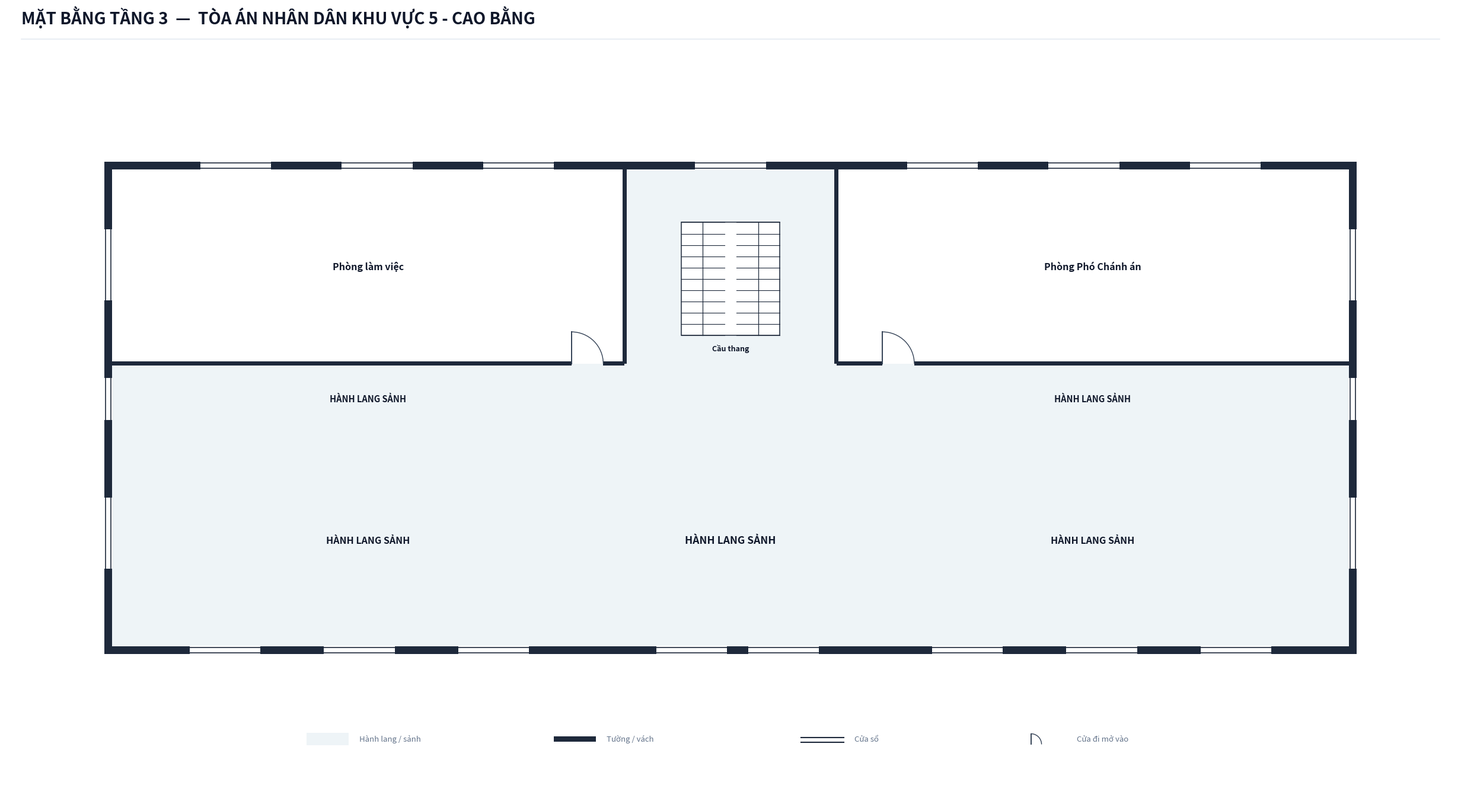

Here is the Python script that generated this plot:
import os
import shutil
from typing import TypedDict, Tuple, List, Optional
import matplotlib.pyplot as plt
import matplotlib.patches as patches

class RoomDict(TypedDict):
    id: str
    name: str
    x: float
    y: float
    w: float
    h: float
    text_center: Tuple[float, float]
    door: Optional[Tuple[float, float, float, str]]
    font_size: float

def create_floorplan_tang3(output_dir: str):
    os.makedirs(output_dir, exist_ok=True)
    out_img_path = os.path.join(output_dir, 'mat_bang_tang_3.png')

    # ---------------------------------------------------------
    # 1. SETUP CANVAS & CANVAS STYLING
    # ---------------------------------------------------------
    fig = plt.figure(figsize=(26, 15), dpi=300)
    ax = fig.add_axes([0.03, 0.06, 0.94, 0.88])
    ax.set_aspect('equal')
    ax.axis('off')
    fig.patch.set_facecolor('#ffffff')

    # Color Palette according to Spec Tầng 3
    COLOR_WALL = '#1e293b'          # Dark slate structural wall & partitions
    COLOR_FILL_CORRIDOR = '#eef4f7'  # Soft pastel grey-cyan fill for corridor/lobby
    COLOR_ROOM_FILL = '#ffffff'     # Pure white for room interior
    COLOR_DOOR_SWING = '#334155'    # Dark slate door panel and arc
    COLOR_TEXT_MAIN = '#0f172a'     # Deep navy text
    COLOR_TEXT_MUTED = '#64748b'    # Muted grey text
    COLOR_STAIR_FILL = '#ffffff'    # Floor 3 staircase fill is pure white per Spec

    WALL_THICKNESS = 0.22           # 220mm exterior wall
    PART_THICKNESS = 0.12           # 120mm interior wall
    W = WALL_THICKNESS
    P = PART_THICKNESS

    X_MAX = 35.0                    # Tổng chiều dài tòa nhà = 35.0m
    LOBBY_W = 6.0                   # Trục trung tâm rộng 6.0m (X: 14.5 to 20.5)

    # ---------------------------------------------------------
    # 2. HEADER & LEGEND
    # ---------------------------------------------------------
    # Tiêu đề bản vẽ (Chuẩn font 20 bold, KHÔNG có dòng phụ)
    fig.text(0.04, 0.962, 'MẶT BẰNG TẦNG 3  —  TÒA ÁN NHÂN DÂN KHU VỰC 5 - CAO BẰNG', 
             color=COLOR_TEXT_MAIN, fontsize=20, fontweight='bold', family='sans-serif')
    
    # Đường phân cách tiêu đề
    header_line = plt.Line2D([0.04, 0.96], [0.945, 0.945], transform=fig.transFigure, color='#e2e8f0', linewidth=1.1)
    fig.lines.append(header_line)

    # Chú thích bản vẽ (Legend) đặt gọn gàng phía dưới
    lg_x, lg_y = 5.5, -9.8
    # Legend 1: Hành lang / sảnh
    ax.add_patch(patches.Rectangle((lg_x, lg_y), 1.2, 0.35, facecolor=COLOR_FILL_CORRIDOR, edgecolor='none', zorder=1))
    ax.text(lg_x + 1.5, lg_y + 0.05, 'Hành lang / sảnh', color=COLOR_TEXT_MUTED, fontsize=9.5, va='bottom')

    # Legend 2: Tường / vách
    ax.add_patch(patches.Rectangle((lg_x + 7.0, lg_y + 0.10), 1.2, 0.15, facecolor=COLOR_WALL, edgecolor='none', zorder=1))
    ax.text(lg_x + 8.5, lg_y + 0.05, 'Tường / vách', color=COLOR_TEXT_MUTED, fontsize=9.5, va='bottom')

    # Legend 3: Cửa sổ
    ax.plot([lg_x + 14.0, lg_x + 15.2], [lg_y + 0.22, lg_y + 0.22], color=COLOR_WALL, linewidth=1.5, zorder=1)
    ax.plot([lg_x + 14.0, lg_x + 15.2], [lg_y + 0.08, lg_y + 0.08], color=COLOR_WALL, linewidth=1.5, zorder=1)
    ax.text(lg_x + 15.5, lg_y + 0.05, 'Cửa sổ', color=COLOR_TEXT_MUTED, fontsize=9.5, va='bottom')

    # Legend 4: Cửa đi mở vào
    ax.plot([lg_x + 20.5, lg_x + 20.5], [lg_y + 0.02, lg_y + 0.32], color=COLOR_DOOR_SWING, linewidth=1.4, zorder=1)
    arc_lg = patches.Arc((lg_x + 20.5, lg_y + 0.02), 0.60, 0.60, angle=0, theta1=0, theta2=90, color=COLOR_DOOR_SWING, linewidth=1.0)
    ax.add_patch(arc_lg)
    ax.text(lg_x + 21.8, lg_y + 0.05, 'Cửa đi mở vào', color=COLOR_TEXT_MUTED, fontsize=9.5, va='bottom')

    # ---------------------------------------------------------
    # 3. CORRIDOR & OPEN LOBBY / FOYER BACKGROUND FILL
    # ---------------------------------------------------------
    # Toàn bộ mặt bằng lót màu pastel grey-cyan (#eef4f7)
    # Hai phòng làm việc khép kín Dãy Bắc và ô thang sẽ được vẽ đè màu trắng (#ffffff)
    ax.add_patch(patches.Rectangle((0.0, -7.0), X_MAX, 13.5, facecolor=COLOR_FILL_CORRIDOR, edgecolor='none', zorder=1))

    # ---------------------------------------------------------
    # 4. ROOM DEFINITIONS (TẦNG 3 CAOBANG 5: 2 PHÒNG BẰNG NHAU ĐỐI XỨNG QUA CẦU THANG BẮC)
    # ---------------------------------------------------------
    rooms: List[RoomDict] = [
        # 1. Phòng làm việc (Cánh Tây Bắc: X: 0.0 to 14.5m, Y: 1.0 to 6.5m)
        {
            'id': 'T3_PHONGLAMVIEC', 'name': 'Phòng làm việc',
            'x': 0.0, 'y': 1.0, 'w': 14.5, 'h': 5.5,
            'text_center': (7.25, 3.75),
            'door': (13.0, 1.0, 0.9, 'N_IN_RIGHT'),
            'font_size': 11.5
        },
        # 2. Phòng Phó Chánh án (Cánh Đông Bắc: X: 20.5 to 35.0m, Y: 1.0 to 6.5m)
        # Kích thước bằng nhau: 14.5m x 5.5m
        {
            'id': 'T3_PHOCHANHAN', 'name': 'Phòng Phó Chánh án',
            'x': 20.5, 'y': 1.0, 'w': 14.5, 'h': 5.5,
            'text_center': (27.75, 3.75),
            'door': (21.8, 1.0, 0.9, 'N_IN_RIGHT'),
            'font_size': 11.5
        },
    ]

    # Tô màu nền trắng thuần cho 2 phòng chức năng
    for r in rooms:
        rect = patches.Rectangle((r['x'], r['y']), r['w'], r['h'], facecolor=COLOR_ROOM_FILL, edgecolor='none', zorder=2)
        ax.add_patch(rect)

    # ---------------------------------------------------------
    # 5. STAIRCASES (TẦNG 3: NỀN TRẮNG THUẦN THEO SPEC)
    # ---------------------------------------------------------
    stair_x, stair_y, stair_w, stair_h = 16.1, 1.8, 2.8, 3.2
    stair_bg = patches.Rectangle((stair_x, stair_y), stair_w, stair_h, 
                                 facecolor=COLOR_STAIR_FILL, edgecolor=COLOR_WALL, linewidth=1.1, zorder=3)
    ax.add_patch(stair_bg)

    # Hai vế thang đối xứng
    gap = 0.35
    flight_w = (stair_w - gap) / 2.0
    left_x1, left_x2 = stair_x, stair_x + flight_w
    right_x1, right_x2 = stair_x + flight_w + gap, stair_x + stair_w

    num_treads = 10
    for i in range(num_treads + 1):
        sy = stair_y + i * (stair_h / num_treads)
        ax.plot([left_x1, left_x2], [sy, sy], color=COLOR_WALL, linewidth=0.8, zorder=4)
        ax.plot([right_x1, right_x2], [sy, sy], color=COLOR_WALL, linewidth=0.8, zorder=4)

    # Phân vế thang
    mid_left = left_x1 + flight_w / 2.0
    mid_right = right_x1 + flight_w / 2.0
    ax.plot([mid_left, mid_left], [stair_y, stair_y + stair_h], color=COLOR_WALL, linewidth=0.9, zorder=4)
    ax.plot([mid_right, mid_right], [stair_y, stair_y + stair_h], color=COLOR_WALL, linewidth=0.9, zorder=4)

    ax.text(stair_x + stair_w / 2.0, stair_y - 0.25, 'Cầu thang', color=COLOR_TEXT_MAIN, 
            fontsize=9.0, fontweight='bold', ha='center', va='top', zorder=5)

    # Nhãn các khu vực Sảnh & Hành lang mở rộng Tầng 3 ("còn lại ghi chữ hành lang sảnh thôi")
    ax.text(7.25, 0.0, 'HÀNH LANG SẢNH', color=COLOR_TEXT_MAIN, fontsize=10.5, fontweight='bold', ha='center', va='center', zorder=5)
    ax.text(27.75, 0.0, 'HÀNH LANG SẢNH', color=COLOR_TEXT_MAIN, fontsize=10.5, fontweight='bold', ha='center', va='center', zorder=5)
    ax.text(7.25, -4.0, 'HÀNH LANG SẢNH', color=COLOR_TEXT_MAIN, fontsize=11.5, fontweight='bold', ha='center', va='center', zorder=5)
    ax.text(17.5, -4.0, 'HÀNH LANG SẢNH', color=COLOR_TEXT_MAIN, fontsize=12.5, fontweight='bold', ha='center', va='center', zorder=5)
    ax.text(27.75, -4.0, 'HÀNH LANG SẢNH', color=COLOR_TEXT_MAIN, fontsize=11.5, fontweight='bold', ha='center', va='center', zorder=5)

    # ---------------------------------------------------------
    # 6. DRAW STRUCTURAL WALLS & PARTITIONS
    # ---------------------------------------------------------
    def draw_wall(x, y, w, h):
        rect = patches.Rectangle((x, y), w, h, facecolor=COLOR_WALL, edgecolor='none', zorder=10)
        ax.add_patch(rect)

    # ==========================
    # === TƯỜNG BAO NGOẠI THẤT LIÊN TỤC KHÉP KÍN ===
    # ==========================
    # Tường bao Tây (X = -W) - Chạy kín từ Nam lên Bắc
    draw_wall(-W, -7.0 - W, W, 13.5 + 2 * W)

    # Tường bao Đông (X = 35.0) - Chạy kín từ Nam lên Bắc
    draw_wall(X_MAX, -7.0 - W, W, 13.5 + 2 * W)

    # Tường bao Nam (Y = -7.0 - W) - Chạy kín suốt toàn bộ mặt tiền
    draw_wall(-W, -7.0 - W, X_MAX + 2 * W, W)

    # Tường bao Bắc (Y = 6.5m) - Chạy kín suốt toàn bộ mặt sau
    draw_wall(-W, 6.5, X_MAX + 2 * W, W)

    # ==========================
    # === VÁCH NGĂN SẢNH THANG TRUNG TÂM PHÍA BẮC ===
    # ==========================
    draw_wall(14.5 - P/2, 1.0, P, 5.5)     # Vách ngăn Tây sảnh thang
    draw_wall(20.5 - P/2, 1.0, P, 5.5)     # Vách ngăn Đông sảnh thang

    # ==========================
    # === VÁCH NGĂN HÀNH LANG BẮC (Y = 1.0m) ===
    # ==========================
    # Cánh Tây Bắc: Dọc Phòng làm việc (X: 0.0 to 14.5m) - Cửa tại X = 13.0m đến 13.9m
    draw_wall(0.0, 1.0 - P/2, 13.0, P)
    draw_wall(13.9, 1.0 - P/2, 0.6, P)

    # Cánh Đông Bắc: Dọc Phòng Phó Chánh án (X: 20.5 to 35.0m) - Cửa tại X = 21.8m đến 22.7m
    draw_wall(20.5, 1.0 - P/2, 1.3, P)
    draw_wall(22.7, 1.0 - P/2, 12.3, P)

    # Toàn bộ Dãy Nam hoàn toàn dỡ bỏ vách ngăn, tạo không gian liên thông thông thoáng!

    # ---------------------------------------------------------
    # 7. DRAW WINDOWS ON EXTERIOR WALLS
    # ---------------------------------------------------------
    def draw_window(x, y, w, h, is_horizontal=True):
        if is_horizontal:
            ax.add_patch(patches.Rectangle((x, y - 0.02), w, h + 0.04, facecolor='#ffffff', edgecolor='none', zorder=11))
            ax.plot([x, x + w], [y + 0.03, y + 0.03], color=COLOR_WALL, linewidth=1.2, zorder=12)
            ax.plot([x, x + w], [y + h - 0.03, y + h - 0.03], color=COLOR_WALL, linewidth=1.2, zorder=12)
        else:
            ax.add_patch(patches.Rectangle((x - 0.02, y), w + 0.04, h, facecolor='#ffffff', edgecolor='none', zorder=11))
            ax.plot([x + 0.03, x + 0.03], [y, y + h], color=COLOR_WALL, linewidth=1.2, zorder=12)
            ax.plot([x + w - 0.03, x + w - 0.03], [y, y + h], color=COLOR_WALL, linewidth=1.2, zorder=12)

    # Cửa sổ mặt tiền Nam (Y = -7.0 - W) - Bố trí đều đặn, thông thoáng
    draw_window(2.2, -7.0 - W, 2.0, W, is_horizontal=True)
    draw_window(6.0, -7.0 - W, 2.0, W, is_horizontal=True)
    draw_window(9.8, -7.0 - W, 2.0, W, is_horizontal=True)
    draw_window(15.4, -7.0 - W, 2.0, W, is_horizontal=True)
    draw_window(18.0, -7.0 - W, 2.0, W, is_horizontal=True)
    draw_window(23.2, -7.0 - W, 2.0, W, is_horizontal=True)
    draw_window(27.0, -7.0 - W, 2.0, W, is_horizontal=True)
    draw_window(30.8, -7.0 - W, 2.0, W, is_horizontal=True)

    # Cửa sổ tường Bắc (Y = 6.5m)
    # Phòng làm việc (Cánh Tây Bắc):
    draw_window(2.5, 6.5, 2.0, W, is_horizontal=True)
    draw_window(6.5, 6.5, 2.0, W, is_horizontal=True)
    draw_window(10.5, 6.5, 2.0, W, is_horizontal=True)
    # Sau sảnh thang:
    draw_window(16.5, 6.5, 2.0, W, is_horizontal=True)
    # Phòng Phó Chánh án (Cánh Đông Bắc):
    draw_window(22.5, 6.5, 2.0, W, is_horizontal=True)
    draw_window(26.5, 6.5, 2.0, W, is_horizontal=True)
    draw_window(30.5, 6.5, 2.0, W, is_horizontal=True)

    # Cửa sổ đầu hồi Tây (X = -W) & Đông (X = 35.0)
    # Đầu hành lang lấy sáng
    draw_window(-W, -0.6, W, 1.2, is_horizontal=False)
    draw_window(X_MAX, -0.6, W, 1.2, is_horizontal=False)

    # Cửa sổ hông phòng:
    draw_window(-W, -4.8, W, 2.0, is_horizontal=False)     # Sảnh Nam Tây
    draw_window(-W, 2.8, W, 2.0, is_horizontal=False)      # Phòng làm việc
    draw_window(X_MAX, -4.8, W, 2.0, is_horizontal=False)  # Sảnh Nam Đông
    draw_window(X_MAX, 2.8, W, 2.0, is_horizontal=False)   # Phòng Phó Chánh án

    # ---------------------------------------------------------
    # 8. DRAW DOORS & SWINGS
    # ---------------------------------------------------------
    def draw_door_n_in(x, y, size):
        # Mở từ hành lang (Y = 1.0) vào phía Bắc (Y dương)
        ax.plot([x, x], [y, y + size], color=COLOR_DOOR_SWING, linewidth=1.4, zorder=15)
        arc = patches.Arc((x, y), size*2, size*2, angle=0, theta1=0, theta2=90,
                          color=COLOR_DOOR_SWING, linestyle='-', linewidth=1.0, zorder=14)
        ax.add_patch(arc)

    for r in rooms:
        if r['door']:
            dx, dy, dsize, dmode = r['door']
            draw_door_n_in(dx, dy, dsize)

    # ---------------------------------------------------------
    # 9. DRAW ROOM LABELS
    # ---------------------------------------------------------
    for r in rooms:
        tx, ty = r['text_center']
        ax.text(tx, ty, r['name'], color=COLOR_TEXT_MAIN, fontsize=r['font_size'], 
                fontweight='bold', ha='center', va='center', zorder=15)

    # Canvas viewport limits
    ax.set_xlim(-3.0, 38.0)
    ax.set_ylim(-11.5, 9.5)

    # Xuất file ảnh PNG 300 DPI
    plt.savefig(out_img_path, dpi=300, bbox_inches='tight', facecolor=fig.get_facecolor(), edgecolor='none')
    print(f"SUCCESS: Đã tạo thành công mặt bằng Tầng 3 tại {out_img_path}")
    plt.close(fig)

if __name__ == '__main__':
    target_dir = r"c:\Users\Tam\Desktop\BanVeThietKe\CaoBang\CaoBang5\Tang3"
    create_floorplan_tang3(target_dir)
